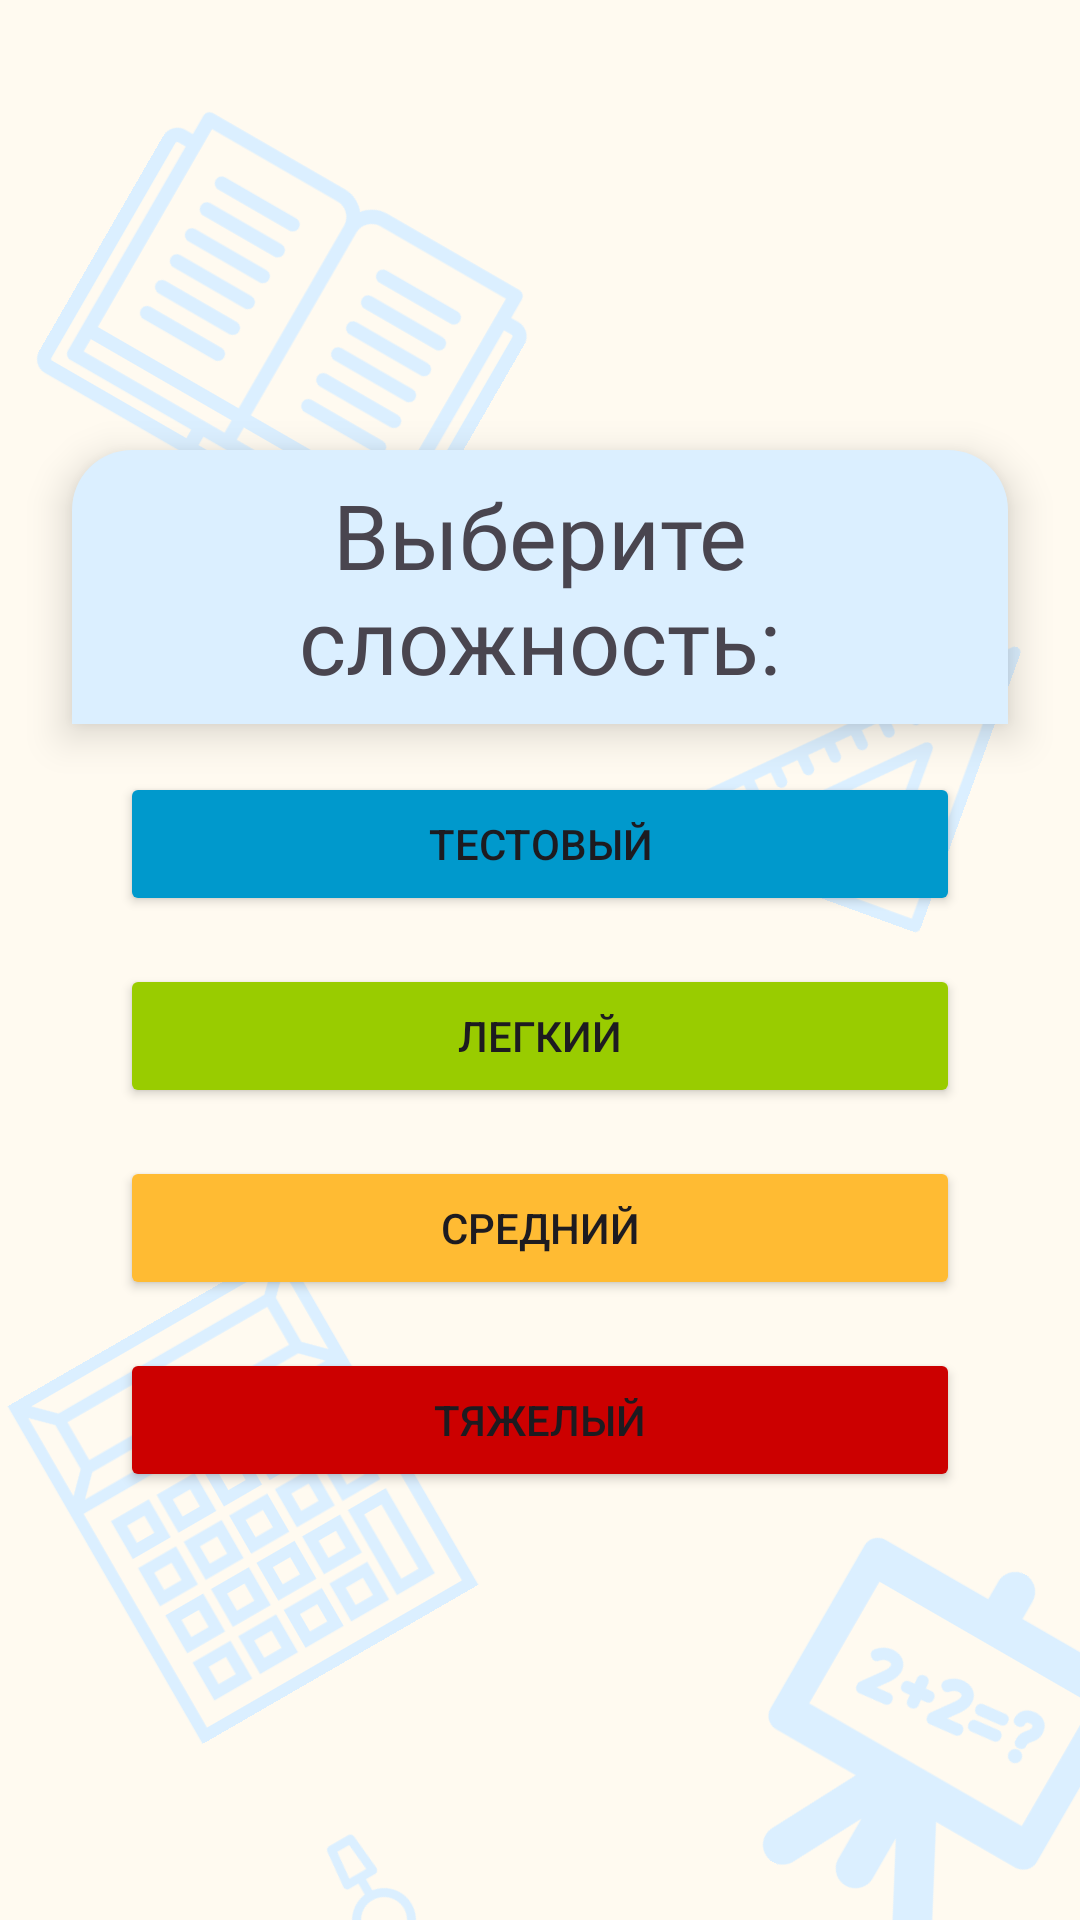

Android layout source for this screen:
<!-- AndroidManifest.xml: application theme Theme.NumberComposition -->
<!-- res/layout/fragment_choose.xml -->
<?xml version="1.0" encoding="utf-8"?>
<layout>
<androidx.constraintlayout.widget.ConstraintLayout xmlns:android="http://schemas.android.com/apk/res/android"
    android:layout_width="match_parent"
    android:layout_height="match_parent"
    android:background="@color/floral_white"
    xmlns:tools="http://schemas.android.com/tools"
    xmlns:app="http://schemas.android.com/apk/res-auto"
    tools:context=".presentation.ChooseLevelFragment">
    <ImageView
        android:layout_width="125dp"
        android:layout_height="126dp"
        android:layout_marginStart="248dp"
        android:layout_marginTop="516dp"
        android:rotation="30"
        app:layout_constraintStart_toStartOf="parent"
        app:layout_constraintTop_toTopOf="parent"
        app:srcCompat="@drawable/math_class_svgrepo_com" />

    <ImageView
        android:layout_width="130dp"
        android:layout_height="133dp"
        android:layout_marginStart="16dp"
        android:layout_marginTop="432dp"
        android:rotation="-30"
        app:layout_constraintStart_toStartOf="parent"
        app:layout_constraintTop_toTopOf="parent"
        app:srcCompat="@drawable/mathematical_svgrepo_com" />

    <ImageView
        android:layout_width="91dp"
        android:layout_height="99dp"
        android:layout_marginStart="88dp"
        android:layout_marginTop="600dp"
        android:rotation="-30"
        app:layout_constraintStart_toStartOf="parent"
        app:layout_constraintTop_toTopOf="parent"
        app:srcCompat="@drawable/compass_svgrepo_com" />

    <ImageView
        android:layout_width="154dp"
        android:layout_height="139dp"
        android:layout_marginStart="16dp"
        android:layout_marginTop="48dp"
        android:rotation="30"
        app:layout_constraintStart_toStartOf="parent"
        app:layout_constraintTop_toTopOf="parent"
        app:srcCompat="@drawable/open_book_svgrepo_com" />

    <ImageView
        android:layout_width="104dp"
        android:layout_height="101dp"
        android:layout_marginStart="224dp"
        android:layout_marginTop="196dp"
        android:rotation="20"
        app:layout_constraintStart_toStartOf="parent"
        app:layout_constraintTop_toTopOf="parent"
        app:srcCompat="@drawable/set_square_svgrepo_com" />
    <TextView
        android:id="@+id/tvTitle"
        android:layout_width="match_parent"
        android:layout_height="wrap_content"
        android:text="Выберите сложность:"
        android:textAlignment="center"
        android:padding="8dp"
        android:background="@drawable/bg_text_rule_top"
        android:textSize="30sp"
        android:elevation="8dp"
        android:fontFamily="@font/fry_pro"
        app:layout_constraintTop_toTopOf="parent"
        app:layout_constraintStart_toStartOf="parent"
        app:layout_constraintEnd_toEndOf="parent"
        android:layout_marginTop="150dp"
        android:layout_marginStart="24dp"
        android:layout_marginEnd="24dp"
        />
    <LinearLayout
        android:layout_width="match_parent"
        android:layout_height="wrap_content"
        app:layout_constraintTop_toBottomOf="@id/tvTitle"
        app:layout_constraintStart_toStartOf="parent"
        app:layout_constraintEnd_toEndOf="parent"
        android:layout_marginStart="24dp"
        android:layout_marginEnd="24dp"
        android:orientation="vertical"
       android:background="@drawable/bg_text_level_body"
        android:elevation="8dp"
        >

        <Button
            android:id="@+id/btn_test_level"
            android:layout_width="match_parent"
            android:layout_height="wrap_content"
            android:backgroundTint="@android:color/holo_blue_dark"
            android:layout_marginTop="16dp"
            android:layout_marginStart="16dp"
            android:layout_marginEnd="16dp"
            android:text="ТЕСТОВЫЙ"
            />
        <Button
            android:id="@+id/btn_light_level"
            android:layout_width="match_parent"
            android:layout_height="wrap_content"
            android:backgroundTint="@android:color/holo_green_light"
            android:layout_marginTop="16dp"
            android:layout_marginStart="16dp"
            android:layout_marginEnd="16dp"
            android:text="ЛЕГКИЙ"
            />
        <Button
            android:id="@+id/btn_normal_level"
            android:layout_width="match_parent"
            android:layout_height="wrap_content"
            android:backgroundTint="@android:color/holo_orange_light"
            android:layout_marginTop="16dp"
            android:layout_marginStart="16dp"
            android:layout_marginEnd="16dp"
            android:text="СРЕДНИЙ"
            />
        <Button
            android:id="@+id/btn_hard_level"
            android:layout_width="match_parent"
            android:layout_height="wrap_content"
            android:backgroundTint="@android:color/holo_red_dark"
            android:layout_margin="16dp"
            android:text="ТЯЖЕЛЫЙ"
            />


    </LinearLayout>

</androidx.constraintlayout.widget.ConstraintLayout>
</layout>
<!-- resources referenced by this layout -->
<resources>
  <color name="floral_white">#fffaf0</color>
  <!-- drawable bg_text_rule_top (drawable) -->
  <?xml version="1.0" encoding="utf-8"?>
  <shape xmlns:android="http://schemas.android.com/apk/res/android"
      android:shape="rectangle">
      <solid android:color="@color/gray" />
      <corners
          android:topLeftRadius="20dp"
          android:topRightRadius="20dp" />
  </shape>
  <!-- drawable compass_svgrepo_com: vector/xml drawable (drawable, 2725 chars, omitted) -->
  <!-- drawable math_class_svgrepo_com: vector/xml drawable (drawable, 3969 chars, omitted) -->
  <!-- drawable mathematical_svgrepo_com: vector/xml drawable (drawable, 3552 chars, omitted) -->
  <!-- drawable open_book_svgrepo_com: vector/xml drawable (drawable, 4059 chars, omitted) -->
  <!-- drawable set_square_svgrepo_com: vector/xml drawable (drawable, 2258 chars, omitted) -->
  <style name="Theme.NumberComposition" parent="Base.Theme.NumberComposition" />
  <color name="gray">#dbefff</color>
  <style name="Base.Theme.NumberComposition" parent="Theme.Material3.DayNight.NoActionBar">
          
       <item name="colorPrimary">@color/sea</item>
      </style>
  <color name="sea">#18a3a1</color>
</resources>
